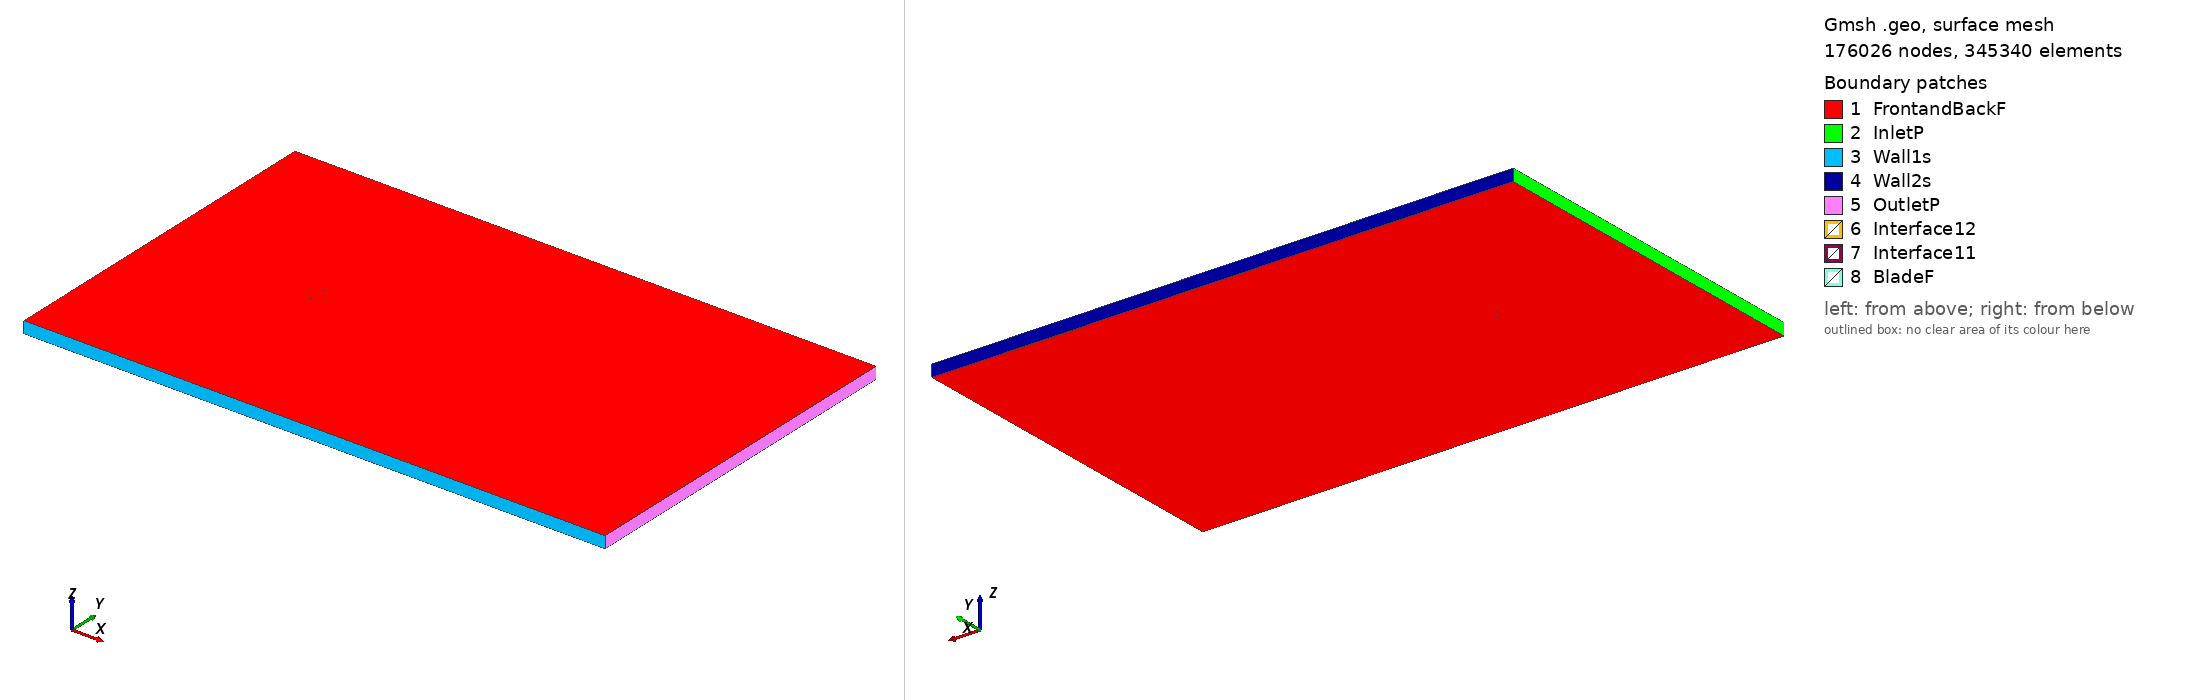

Gmsh geometry script, surface-meshed: 176026 nodes, 345340 surface elements. Boundary patches (legend numbers): 1 FrontandBackF, 2 InletP, 3 Wall1s, 4 Wall2s, 5 OutletP, 6 Interface12, 7 Interface11, 8 BladeF. Left view from above one corner, right view from below the opposite corner. Legend entries are the model's physical surfaces. The drawing asked Gmsh for element sizes between 1% and 20% of the model's largest extent; the script's own settings can give other sizes.

=== nl722362_tsr_5.85_aoa_-5.2112.geo (drawn) ===
SetFactory("OpenCASCADE");

Point(1) = {0.074625, 0.747832, 0, 1.0};
Point(2) = {0.070651, 0.748025, 0, 1.0};
Point(3) = {0.065791, 0.748271, 0, 1.0};
Point(4) = {0.060695, 0.748602, 0, 1.0};
Point(5) = {0.056724, 0.748901, 0, 1.0};
Point(6) = {0.052704, 0.749186, 0, 1.0};
Point(7) = {0.048388, 0.749477, 0, 1.0};
Point(8) = {0.043849, 0.749768, 0, 1.0};
Point(9) = {0.039158, 0.749970, 0, 1.0};
Point(10) = {0.034651, 0.750000, 0, 1.0};
Point(11) = {0.029471, 0.749911, 0, 1.0};
Point(12) = {0.027124, 0.749855, 0, 1.0};
Point(13) = {0.024777, 0.749790, 0, 1.0};
Point(14) = {0.022008, 0.749701, 0, 1.0};
Point(15) = {0.019371, 0.749606, 0, 1.0};
Point(16) = {0.016787, 0.749504, 0, 1.0};
Point(17) = {0.014443, 0.749403, 0, 1.0};
Point(18) = {0.012182, 0.749297, 0, 1.0};
Point(19) = {0.009253, 0.749151, 0, 1.0};
Point(20) = {0.006911, 0.749025, 0, 1.0};
Point(21) = {0.003986, 0.748859, 0, 1.0};
Point(22) = {0.001089, 0.748682, 0, 1.0};
Point(23) = {-0.001251, 0.748533, 0, 1.0};
Point(24) = {-0.004101, 0.748340, 0, 1.0};
Point(25) = {-0.006439, 0.748175, 0, 1.0};
Point(26) = {-0.009070, 0.747982, 0, 1.0};
Point(27) = {-0.011698, 0.747778, 0, 1.0};
Point(28) = {-0.014328, 0.747568, 0, 1.0};
Point(29) = {-0.016663, 0.747372, 0, 1.0};
Point(30) = {-0.019001, 0.747168, 0, 1.0};
Point(31) = {-0.021629, 0.746932, 0, 1.0};
Point(32) = {-0.023782, 0.746729, 0, 1.0};
Point(33) = {-0.026408, 0.746472, 0, 1.0};
Point(34) = {-0.028743, 0.746236, 0, 1.0};
Point(35) = {-0.031075, 0.745991, 0, 1.0};
Point(36) = {-0.033417, 0.745735, 0, 1.0};
Point(37) = {-0.035749, 0.745469, 0, 1.0};
Point(38) = {-0.038080, 0.745193, 0, 1.0};
Point(39) = {-0.040276, 0.744921, 0, 1.0};
Point(40) = {-0.042022, 0.744696, 0, 1.0};
Point(41) = {-0.044352, 0.744385, 0, 1.0};
Point(42) = {-0.046459, 0.744090, 0, 1.0};
Point(43) = {-0.048495, 0.743792, 0, 1.0};
Point(44) = {-0.050241, 0.743524, 0, 1.0};
Point(45) = {-0.052274, 0.743200, 0, 1.0};
Point(46) = {-0.054308, 0.742858, 0, 1.0};
Point(47) = {-0.055828, 0.742587, 0, 1.0};
Point(48) = {-0.056989, 0.742375, 0, 1.0};
Point(49) = {-0.057568, 0.742263, 0, 1.0};
Point(50) = {-0.058475, 0.742085, 0, 1.0};
Point(51) = {-0.059056, 0.741967, 0, 1.0};
Point(52) = {-0.059632, 0.741844, 0, 1.0};
Point(53) = {-0.059923, 0.741781, 0, 1.0};
Point(54) = {-0.060212, 0.741716, 0, 1.0};
Point(55) = {-0.060500, 0.741648, 0, 1.0};
Point(56) = {-0.060683, 0.741605, 0, 1.0};
Point(57) = {-0.060866, 0.741558, 0, 1.0};
Point(58) = {-0.061049, 0.741512, 0, 1.0};
Point(59) = {-0.061415, 0.741418, 0, 1.0};
Point(60) = {-0.061962, 0.741268, 0, 1.0};
Point(61) = {-0.063398, 0.740847, 0, 1.0};
Point(62) = {-0.064827, 0.740381, 0, 1.0};
Point(63) = {-0.065974, 0.739974, 0, 1.0};
Point(64) = {-0.067103, 0.739539, 0, 1.0};
Point(65) = {-0.068186, 0.739085, 0, 1.0};
Point(66) = {-0.068998, 0.738715, 0, 1.0};
Point(67) = {-0.070824, 0.737765, 0, 1.0};
Point(68) = {-0.072270, 0.736838, 0, 1.0};
Point(69) = {-0.073390, 0.735961, 0, 1.0};
Point(70) = {-0.074191, 0.735132, 0, 1.0};
Point(71) = {-0.074584, 0.734463, 0, 1.0};
Point(72) = {-0.074690, 0.733491, 0, 1.0};
Point(73) = {-0.074571, 0.733110, 0, 1.0};
Point(74) = {-0.074456, 0.732946, 0, 1.0};
Point(75) = {-0.074207, 0.732724, 0, 1.0};
Point(76) = {-0.073904, 0.732563, 0, 1.0};
Point(77) = {-0.073453, 0.732411, 0, 1.0};
Point(78) = {-0.073035, 0.732301, 0, 1.0};
Point(79) = {-0.072491, 0.732188, 0, 1.0};
Point(80) = {-0.071834, 0.732080, 0, 1.0};
Point(81) = {-0.071152, 0.731989, 0, 1.0};
Point(82) = {-0.070226, 0.731893, 0, 1.0};
Point(83) = {-0.069078, 0.731802, 0, 1.0};
Point(84) = {-0.068392, 0.731762, 0, 1.0};
Point(85) = {-0.067296, 0.731712, 0, 1.0};
Point(86) = {-0.066301, 0.731677, 0, 1.0};
Point(87) = {-0.064926, 0.731646, 0, 1.0};
Point(88) = {-0.063639, 0.731630, 0, 1.0};
Point(89) = {-0.062463, 0.731623, 0, 1.0};
Point(90) = {-0.060832, 0.731624, 0, 1.0};
Point(91) = {-0.059658, 0.731631, 0, 1.0};
Point(92) = {-0.057896, 0.731651, 0, 1.0};
Point(93) = {-0.056366, 0.731679, 0, 1.0};
Point(94) = {-0.054606, 0.731716, 0, 1.0};
Point(95) = {-0.052845, 0.731761, 0, 1.0};
Point(96) = {-0.051086, 0.731815, 0, 1.0};
Point(97) = {-0.049328, 0.731874, 0, 1.0};
Point(98) = {-0.047277, 0.731954, 0, 1.0};
Point(99) = {-0.045142, 0.732044, 0, 1.0};
Point(100) = {-0.043091, 0.732141, 0, 1.0};
Point(101) = {-0.041042, 0.732243, 0, 1.0};
Point(102) = {-0.038994, 0.732354, 0, 1.0};
Point(103) = {-0.036946, 0.732470, 0, 1.0};
Point(104) = {-0.034605, 0.732612, 0, 1.0};
Point(105) = {-0.032259, 0.732762, 0, 1.0};
Point(106) = {-0.029919, 0.732920, 0, 1.0};
Point(107) = {-0.025243, 0.733256, 0, 1.0};
Point(108) = {-0.020277, 0.733646, 0, 1.0};
Point(109) = {-0.015334, 0.734060, 0, 1.0};
Point(110) = {-0.010370, 0.734500, 0, 1.0};
Point(111) = {-0.005084, 0.734996, 0, 1.0};
Point(112) = {0.000169, 0.735519, 0, 1.0};
Point(113) = {0.005210, 0.736053, 0, 1.0};
Point(114) = {0.010351, 0.736633, 0, 1.0};
Point(115) = {0.015513, 0.737257, 0, 1.0};
Point(116) = {0.020795, 0.737905, 0, 1.0};
Point(117) = {0.025849, 0.738547, 0, 1.0};
Point(118) = {0.030536, 0.739171, 0, 1.0};
Point(119) = {0.035353, 0.739824, 0, 1.0};
Point(120) = {0.040228, 0.740482, 0, 1.0};
Point(121) = {0.044597, 0.741100, 0, 1.0};
Point(122) = {0.049206, 0.741755, 0, 1.0};
Point(123) = {0.053171, 0.742338, 0, 1.0};
Point(124) = {0.057455, 0.742965, 0, 1.0};
Point(125) = {0.061078, 0.743527, 0, 1.0};
Point(126) = {0.066056, 0.744378, 0, 1.0};
Point(127) = {0.070913, 0.745390, 0, 1.0};
Point(128) = {0.074758, 0.746367, 0, 1.0};
Point(129) = {-0.074625, -0.747832, 0, 1.0};
Point(130) = {-0.070651, -0.748025, 0, 1.0};
Point(131) = {-0.065791, -0.748271, 0, 1.0};
Point(132) = {-0.060695, -0.748602, 0, 1.0};
Point(133) = {-0.056724, -0.748901, 0, 1.0};
Point(134) = {-0.052704, -0.749186, 0, 1.0};
Point(135) = {-0.048388, -0.749477, 0, 1.0};
Point(136) = {-0.043849, -0.749768, 0, 1.0};
Point(137) = {-0.039158, -0.749970, 0, 1.0};
Point(138) = {-0.034651, -0.750000, 0, 1.0};
Point(139) = {-0.029471, -0.749911, 0, 1.0};
Point(140) = {-0.027124, -0.749855, 0, 1.0};
Point(141) = {-0.024777, -0.749790, 0, 1.0};
Point(142) = {-0.022008, -0.749701, 0, 1.0};
Point(143) = {-0.019371, -0.749606, 0, 1.0};
Point(144) = {-0.016787, -0.749504, 0, 1.0};
Point(145) = {-0.014443, -0.749403, 0, 1.0};
Point(146) = {-0.012182, -0.749297, 0, 1.0};
Point(147) = {-0.009253, -0.749151, 0, 1.0};
Point(148) = {-0.006911, -0.749025, 0, 1.0};
Point(149) = {-0.003986, -0.748859, 0, 1.0};
Point(150) = {-0.001089, -0.748682, 0, 1.0};
Point(151) = {0.001251, -0.748533, 0, 1.0};
Point(152) = {0.004101, -0.748340, 0, 1.0};
Point(153) = {0.006439, -0.748175, 0, 1.0};
Point(154) = {0.009070, -0.747982, 0, 1.0};
Point(155) = {0.011698, -0.747778, 0, 1.0};
Point(156) = {0.014328, -0.747568, 0, 1.0};
Point(157) = {0.016663, -0.747372, 0, 1.0};
Point(158) = {0.019001, -0.747168, 0, 1.0};
Point(159) = {0.021629, -0.746932, 0, 1.0};
Point(160) = {0.023782, -0.746729, 0, 1.0};
Point(161) = {0.026408, -0.746472, 0, 1.0};
Point(162) = {0.028743, -0.746236, 0, 1.0};
Point(163) = {0.031075, -0.745991, 0, 1.0};
Point(164) = {0.033417, -0.745735, 0, 1.0};
Point(165) = {0.035749, -0.745469, 0, 1.0};
Point(166) = {0.038080, -0.745193, 0, 1.0};
Point(167) = {0.040276, -0.744921, 0, 1.0};
Point(168) = {0.042022, -0.744696, 0, 1.0};
Point(169) = {0.044352, -0.744385, 0, 1.0};
Point(170) = {0.046459, -0.744090, 0, 1.0};
Point(171) = {0.048495, -0.743792, 0, 1.0};
Point(172) = {0.050241, -0.743524, 0, 1.0};
Point(173) = {0.052274, -0.743200, 0, 1.0};
Point(174) = {0.054308, -0.742858, 0, 1.0};
Point(175) = {0.055828, -0.742587, 0, 1.0};
Point(176) = {0.056989, -0.742375, 0, 1.0};
Point(177) = {0.057568, -0.742263, 0, 1.0};
Point(178) = {0.058475, -0.742085, 0, 1.0};
Point(179) = {0.059056, -0.741967, 0, 1.0};
Point(180) = {0.059632, -0.741844, 0, 1.0};
Point(181) = {0.059923, -0.741781, 0, 1.0};
Point(182) = {0.060212, -0.741716, 0, 1.0};
Point(183) = {0.060500, -0.741648, 0, 1.0};
Point(184) = {0.060683, -0.741605, 0, 1.0};
Point(185) = {0.060866, -0.741558, 0, 1.0};
Point(186) = {0.061049, -0.741512, 0, 1.0};
Point(187) = {0.061415, -0.741418, 0, 1.0};
Point(188) = {0.061962, -0.741268, 0, 1.0};
Point(189) = {0.063398, -0.740847, 0, 1.0};
Point(190) = {0.064827, -0.740381, 0, 1.0};
Point(191) = {0.065974, -0.739974, 0, 1.0};
Point(192) = {0.067103, -0.739539, 0, 1.0};
Point(193) = {0.068186, -0.739085, 0, 1.0};
Point(194) = {0.068998, -0.738715, 0, 1.0};
Point(195) = {0.070824, -0.737765, 0, 1.0};
Point(196) = {0.072270, -0.736838, 0, 1.0};
Point(197) = {0.073390, -0.735961, 0, 1.0};
Point(198) = {0.074191, -0.735132, 0, 1.0};
Point(199) = {0.074584, -0.734463, 0, 1.0};
Point(200) = {0.074690, -0.733491, 0, 1.0};
Point(201) = {0.074571, -0.733110, 0, 1.0};
Point(202) = {0.074456, -0.732946, 0, 1.0};
Point(203) = {0.074207, -0.732724, 0, 1.0};
Point(204) = {0.073904, -0.732563, 0, 1.0};
Point(205) = {0.073453, -0.732411, 0, 1.0};
Point(206) = {0.073035, -0.732301, 0, 1.0};
Point(207) = {0.072491, -0.732188, 0, 1.0};
Point(208) = {0.071834, -0.732080, 0, 1.0};
Point(209) = {0.071152, -0.731989, 0, 1.0};
Point(210) = {0.070226, -0.731893, 0, 1.0};
Point(211) = {0.069078, -0.731802, 0, 1.0};
Point(212) = {0.068392, -0.731762, 0, 1.0};
Point(213) = {0.067296, -0.731712, 0, 1.0};
Point(214) = {0.066301, -0.731677, 0, 1.0};
Point(215) = {0.064926, -0.731646, 0, 1.0};
Point(216) = {0.063639, -0.731630, 0, 1.0};
Point(217) = {0.062463, -0.731623, 0, 1.0};
Point(218) = {0.060832, -0.731624, 0, 1.0};
Point(219) = {0.059658, -0.731631, 0, 1.0};
Point(220) = {0.057896, -0.731651, 0, 1.0};
Point(221) = {0.056366, -0.731679, 0, 1.0};
Point(222) = {0.054606, -0.731716, 0, 1.0};
Point(223) = {0.052845, -0.731761, 0, 1.0};
Point(224) = {0.051086, -0.731815, 0, 1.0};
Point(225) = {0.049328, -0.731874, 0, 1.0};
Point(226) = {0.047277, -0.731954, 0, 1.0};
Point(227) = {0.045142, -0.732044, 0, 1.0};
Point(228) = {0.043091, -0.732141, 0, 1.0};
Point(229) = {0.041042, -0.732243, 0, 1.0};
Point(230) = {0.038994, -0.732354, 0, 1.0};
Point(231) = {0.036946, -0.732470, 0, 1.0};
Point(232) = {0.034605, -0.732612, 0, 1.0};
Point(233) = {0.032259, -0.732762, 0, 1.0};
Point(234) = {0.029919, -0.732920, 0, 1.0};
Point(235) = {0.025243, -0.733256, 0, 1.0};
Point(236) = {0.020277, -0.733646, 0, 1.0};
Point(237) = {0.015334, -0.734060, 0, 1.0};
Point(238) = {0.010370, -0.734500, 0, 1.0};
Point(239) = {0.005084, -0.734996, 0, 1.0};
Point(240) = {-0.000169, -0.735519, 0, 1.0};
Point(241) = {-0.005210, -0.736053, 0, 1.0};
Point(242) = {-0.010351, -0.736633, 0, 1.0};
Point(243) = {-0.015513, -0.737257, 0, 1.0};
Point(244) = {-0.020795, -0.737905, 0, 1.0};
Point(245) = {-0.025849, -0.738547, 0, 1.0};
Point(246) = {-0.030536, -0.739171, 0, 1.0};
Point(247) = {-0.035353, -0.739824, 0, 1.0};
Point(248) = {-0.040228, -0.740482, 0, 1.0};
Point(249) = {-0.044597, -0.741100, 0, 1.0};
Point(250) = {-0.049206, -0.741755, 0, 1.0};
Point(251) = {-0.053171, -0.742338, 0, 1.0};
Point(252) = {-0.057455, -0.742965, 0, 1.0};
Point(253) = {-0.061078, -0.743527, 0, 1.0};
Point(254) = {-0.066056, -0.744378, 0, 1.0};
Point(255) = {-0.070913, -0.745390, 0, 1.0};
Point(256) = {-0.074758, -0.746367, 0, 1.0};

// Lines: first blade (splines 1-4)
Spline(1) = {1:36};
Spline(2) = {36:104};
Spline(3) = {104:128};
Spline(4) = {128,1};

// Lines: second blade (splines 5-8)
Spline(5) = {129:164};
Spline(6) = {164:232};
Spline(7) = {232:256};
Spline(8) = {256,129};

// Outer domain (points 20001-4 and lines)
Point(257) = {-13.50000000, -15.00000000, 0, 1.0};
Point(258) = {-13.50000000, 15.00000000, 0, 1.0};
Point(259) = {36.00000000, 15.00000000, 0, 1.0};
Point(260) = {36.00000000, -15.00000000, 0, 1.0};
Line(11) = {257, 258};
Line(12) = {258, 259};
Line(13) = {259, 260};
Line(14) = {257, 260};

// Interface (between moving and stationary domain) (circles)
Circle(9) = {0, 0, 0, 0.80000000, 0, 2*Pi};
Circle(10) = {0, 0, 0, 0.80000000, 0, 2*Pi};

// Loops collect Lines/Splines/etc (blade1, blade2, domain, first circle)
Line Loop(1) = {1:4};
Line Loop(2) = {5:8};
Line Loop(3) = {11,12,13,-14};
Line Loop(4) = {9};

// BooleanDifference cuts out the circle/interface from the domain
Plane Surface(1) = {3};
Plane Surface(2) = {4};
BooleanDifference{ Surface{1}; Delete;}{ Surface{2}; Delete;}

// This one cuts out the blades from the inner circle/interface
Line Loop(6) = {10};
Plane Surface(5) = {6};
Plane Surface(6) = {1};
Plane Surface(7) = {2};
BooleanDifference{ Surface{5}; Delete;}{ Surface{6,7}; Delete;}

// extrude to 3rd dimension
Extrude {0, 0, 1} {Surface{1}; Surface{5}; Layers{1}; Recombine;}

// Physical Surfaces are the named boundaries (patches)
Physical Surface("Interface11") = {12};
Physical Surface("Interface12") = {10};

// sides of domain
Physical Surface("InletP") = {6};
Physical Surface("OutletP") = {9};

// top and bottom of domain
Physical Surface("Wall1s") = {7};
Physical Surface("Wall2s") = {8};

// Check FrontandBackF by ensuring there is nothing in the 3rd dimension
Physical Surface("FrontandBackF") = {1,11,5,21};
Physical Surface("BladeF") = {13:20};
Physical Volume("Turbine") = {2};
Physical Volume("Farfield") = {1};

// settings for airfoil boundary layer
Field[1] = BoundaryLayer;
Field[1].EdgesList = {1:8};
Field[1].hwall_n = 1e-3;
Field[1].thickness = 1.5e-2;
Field[1].ratio = 1.05;
Field[1].Quads = 1;
BoundaryLayer Field = 1;

// control points for mesh (blade and interface)
// floor((arc length / 1.5mm)/ 6) -> Transfinite Line
Transfinite Line {1,2,3,5,6,7} = 33 Using Progression 1;
Transfinite Line {4,8} = 2 Using Progression 1;
Transfinite Line {9, 15} = 800 Using Progression 1;

// For more information on gmsh syntax, visit http://gmsh.info/doc/texinfo/gmsh.html
